Run: headless pygame with SDL's dummy video driver; simulated clock (each Clock.tick advances the game by its frame time, no real sleeping); random seed 0; keys injected as events and as key.get_pressed() state; no mouse input.
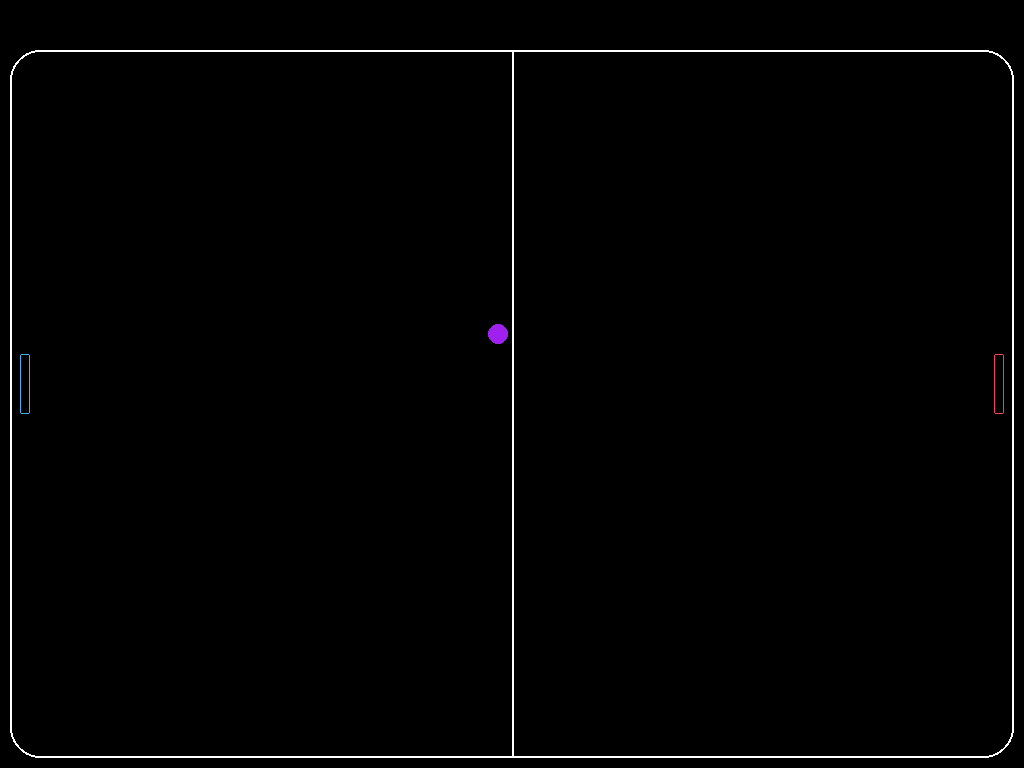
Frame 1 of 4 · flips 1–60 · no input
Frame 2 of 4 · flips 61–180 · tapped SPACE, RETURN · held RIGHT (→), D · screen unchanged from frame 1, image omitted
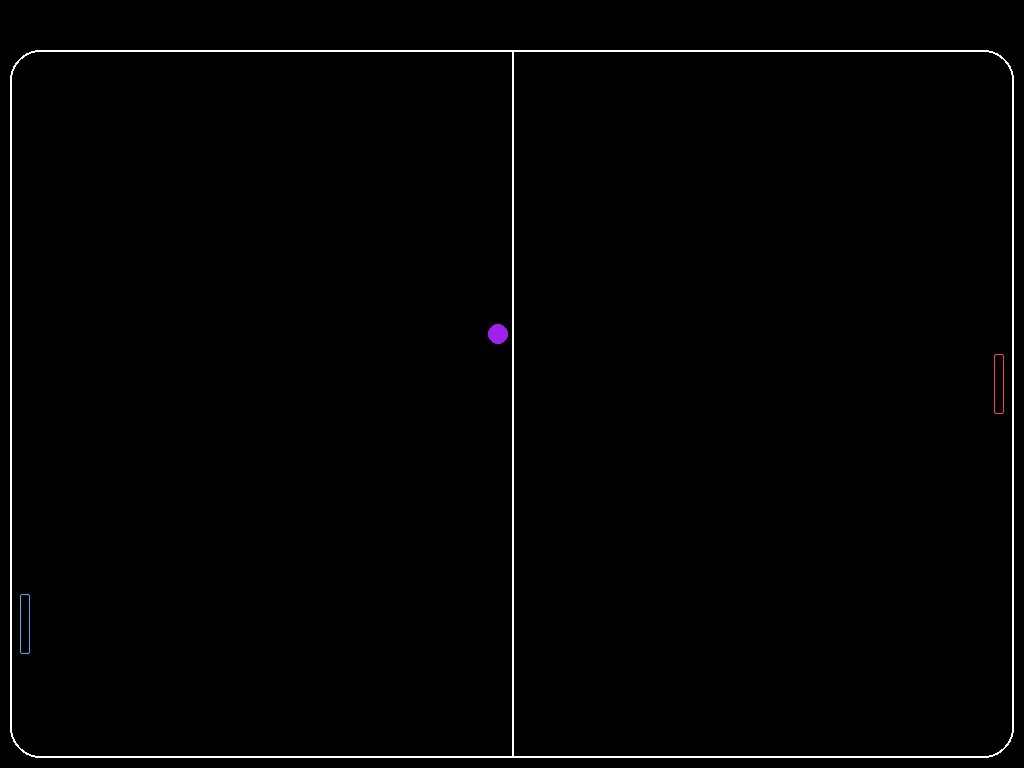
Frame 3 of 4 · flips 181–300 · held DOWN (↓), S
Frame 4 of 4 · flips 301–420 · held LEFT (←), A, UP (↑), W · screen same as frame 1, image omitted

The pygame program that drew these frames:

import pygame
from pygame.locals import *
from random import randint

class Circle():

  def __init__(self, x, y, radius):
    self.x = x
    self.y = y
    self.radius = radius
    self.vel_x = 3
    self.vel_y = 3

def main():
  #pygame setup
  pygame.init()
  screen = pygame.display.set_mode((1024, 768))
  clock = pygame.time.Clock()
  running = True
  dt = 0

#  print(screen.get_width() / 2)
#  print(screen.get_height() / 2)

  player1_rgb = (66, 176, 245)
  player2_rgb = (245, 66, 81)

  # game board
  rect = Rect(10 , 50, 1004, 708)

  # collision object
  collision_surface = Rect(10, 70, 1004, 668)

  # player objects
  rect_player1 = Rect(20, 354, 10, 60)
  rect_player2 = Rect(994, 354, 10, 60)

  # ball starting object
  ball = Circle(randint(400,600), 334, 10) 

  # start boolean
  start = False

  while running:

    # poll for events
    # pygame.QUIT event means the user clicked X to close your window
    for event in pygame.event.get():
      if event.type == pygame.QUIT:
        running = False
    
    keys = pygame.key.get_pressed() 
    # start game
    if keys[pygame.K_SPACE]:
      start = True

    # checking coordinates x, y for rect_player1, and rect_player2
    print(f"rect_player1 -> x: {rect_player1.x}", f"y: {rect_player1.y}")
    print(f"rect_player2 -> x: {rect_player2.x}", f"y: {rect_player2.y}")
    # ball movement

    if start:
      ball.y -= ball.vel_y
      ball.x += ball.vel_x

      # bounce from wall, if player hit bounce, and keep direction
      if ball.y >= rect_player1.top and ball.y <= rect_player1.bottom and ball.x - ball.radius <= rect_player1.left and ball.x + ball.radius >= rect_player1.right:
        ball.vel_x *= -1
        player1_rgb = (255,255,255)
        print("hit")
      else:
        player1_rgb = (66, 176, 245)
      if ball.y >= rect_player2.top and ball.y <= rect_player2.bottom and ball.x - ball.radius <= rect_player2.left and ball.x + ball.radius >= rect_player2.right:
        ball.vel_x *= -1
        player2_rgb = (255,255,255)
        print("hit")
      else:
        player2_rgb = (245, 66, 81) 
      if ball.x - ball.radius < collision_surface.left or ball.x + ball.radius > collision_surface.right:
        ball.vel_x *= -1
      if ball.y - ball.radius < collision_surface.top or ball.y + ball.radius > collision_surface.bottom:
        ball.vel_y *= -1

    # move player1 
    if keys[pygame.K_w]:
      rect_player1.y -= 100 * dt
    if keys[pygame.K_s]:
      rect_player1.y += 100 * dt
    rect_player1.clamp_ip(collision_surface)

    # move player2
    if keys[pygame.K_i]:
      rect_player2.y -= 100 * dt
    if keys[pygame.K_k]:
      rect_player2.y += 100 * dt
    rect_player2.clamp_ip(collision_surface)

    # fill the screen with a color to wipe away anything from last frame
    screen.fill("black")

    # draw ball
    pygame.draw.circle(screen, "purple", (ball.x, ball.y), ball.radius) 

    # draw the rectangle play
    pygame.draw.rect(screen, "white", pygame.Rect(rect), 2, 30)

    # draw the center line
    pygame.draw.line(screen, "white", (512, 50), (512, 755), 2)

    # player1 box object 
    pygame.draw.rect(screen, player1_rgb, rect_player1 ,1, 2)

    # player2 box object
    pygame.draw.rect(screen, player2_rgb, rect_player2 ,1, 2)

    # flip() the display to put your work on screen
    pygame.display.flip()

    # limits FPS to 60
    # dt is delta time in seconds since last frame, used for framerate-
    # independent physics.
    dt = clock.tick(60) / 1000

  pygame.quit()

if __name__ == "__main__":
  main()
